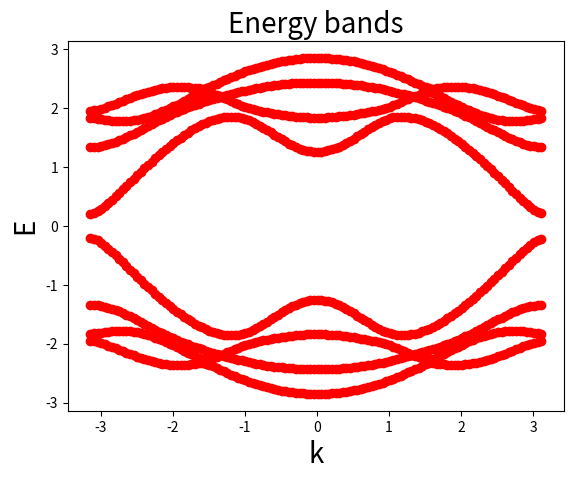

Python code for this plot:
import random
import numpy as np
import matplotlib.pyplot as plt
import cmath

import matplotlib as mpl
mpl.rcParams['figure.dpi'] = 200


class Haldane:
    def __init__(self):
        self.t = 1
        self.lamb = 0.5
        self.V = 0
        self.n = 8  # dim of matrix


    """hamiltonian for a given k"""

    def hamiltonian(self, k):
        hamiltonian = np.zeros((self.n, self.n), dtype=complex)
        anan_odd = -self.V + 1j * self.lamb * (-np.exp(1j * k) + np.exp(-1j * k))
        anan_even = self.V + 1j * self.lamb * (-np.exp(-1j * k) + np.exp(1j * k))

        a1a2 = self.t * (1 + np.exp(-1j * k))
        a1a3 = 1j * self.lamb * (1 - np.exp(-1j * k))

        a2a3 = self.t
        a2a4 = 1j * self.lamb * (1 - np.exp(1j * k))

        a3a4 = self.t * (1 + np.exp(1j * k))
        a3a5 = 1j * self.lamb * (-1 + np.exp(1j * k))

        a4a5 = self.t
        a4a6 = 1j * self.lamb * (-1 + np.exp(-1j * k))
        for i in range(self.n):

            if i % 4 == 0:
                if i > 3:
                    hamiltonian[i][i - 2] = np.conj(hamiltonian[i - 2][i])
                    hamiltonian[i][i - 1] = np.conj(hamiltonian[i - 1][i])
                hamiltonian[i][i] = anan_odd
                if i + 1 < self.n:
                    hamiltonian[i][i + 1] = a1a2
                if i + 2 < self.n:
                    hamiltonian[i][i + 2] = a1a3

            elif i % 4 == 1:
                if i > 4:
                    hamiltonian[i][i - 2] = np.conj(hamiltonian[i - 2][i])
                hamiltonian[i][i - 1] = np.conj(hamiltonian[i - 1][i])
                hamiltonian[i][i] = anan_even
                if i + 1 < self.n:
                    hamiltonian[i][i + 1] = a2a3
                if i + 2 < self.n:
                    hamiltonian[i][i + 2] = a2a4

            elif i % 4 == 2:
                hamiltonian[i][i - 2] = np.conj(hamiltonian[i - 2][i])
                hamiltonian[i][i - 1] = np.conj(hamiltonian[i - 1][i])
                hamiltonian[i][i] = anan_odd
                if i + 1 < self.n:
                    hamiltonian[i][i + 1] = a3a4
                if i + 2 < self.n:
                    hamiltonian[i][i + 2] = a3a5

            elif i % 4 == 3:
                hamiltonian[i][i - 2] = np.conj(hamiltonian[i - 2][i])
                hamiltonian[i][i - 1] = np.conj(hamiltonian[i - 1][i])
                hamiltonian[i][i] = anan_even
                if i + 1 < self.n:
                    hamiltonian[i][i + 1] = a4a5
                if i + 2 < self.n:
                    hamiltonian[i][i + 2] = a4a6

        return hamiltonian

    def get_eigenvalues_for_plot(self):

        k_array = list()
        k = -np.pi
        k_step = 0.05
        i = 0
        whole_eig_energy = np.zeros(((int(2 * np.pi / k_step)) + 1, self.n), dtype=complex)
        while k < np.pi:
            whole_eig_energy[i] = (list(np.linalg.eigh(self.hamiltonian(k))[0]))

            k_array.append(k)
            k = k + k_step
            i += 1

        return k_array, whole_eig_energy

    def plot_data(self, xaxis, data_sets):

        label_font_size = 20



        fig = plt.figure()
        ax1 = fig.add_subplot(111)

        for i in range(self.n):
            ax1.scatter(xaxis, data_sets[:, i], color='red')

        plt.title("Energy bands", fontsize=label_font_size)
        plt.xlabel("k", fontsize=label_font_size)
        plt.ylabel("E", fontsize=label_font_size)

        plt.show()


if __name__ == '__main__':
    test = Haldane()
    tmp = test.get_eigenvalues_for_plot()
    test.plot_data(tmp[0], tmp[1])
